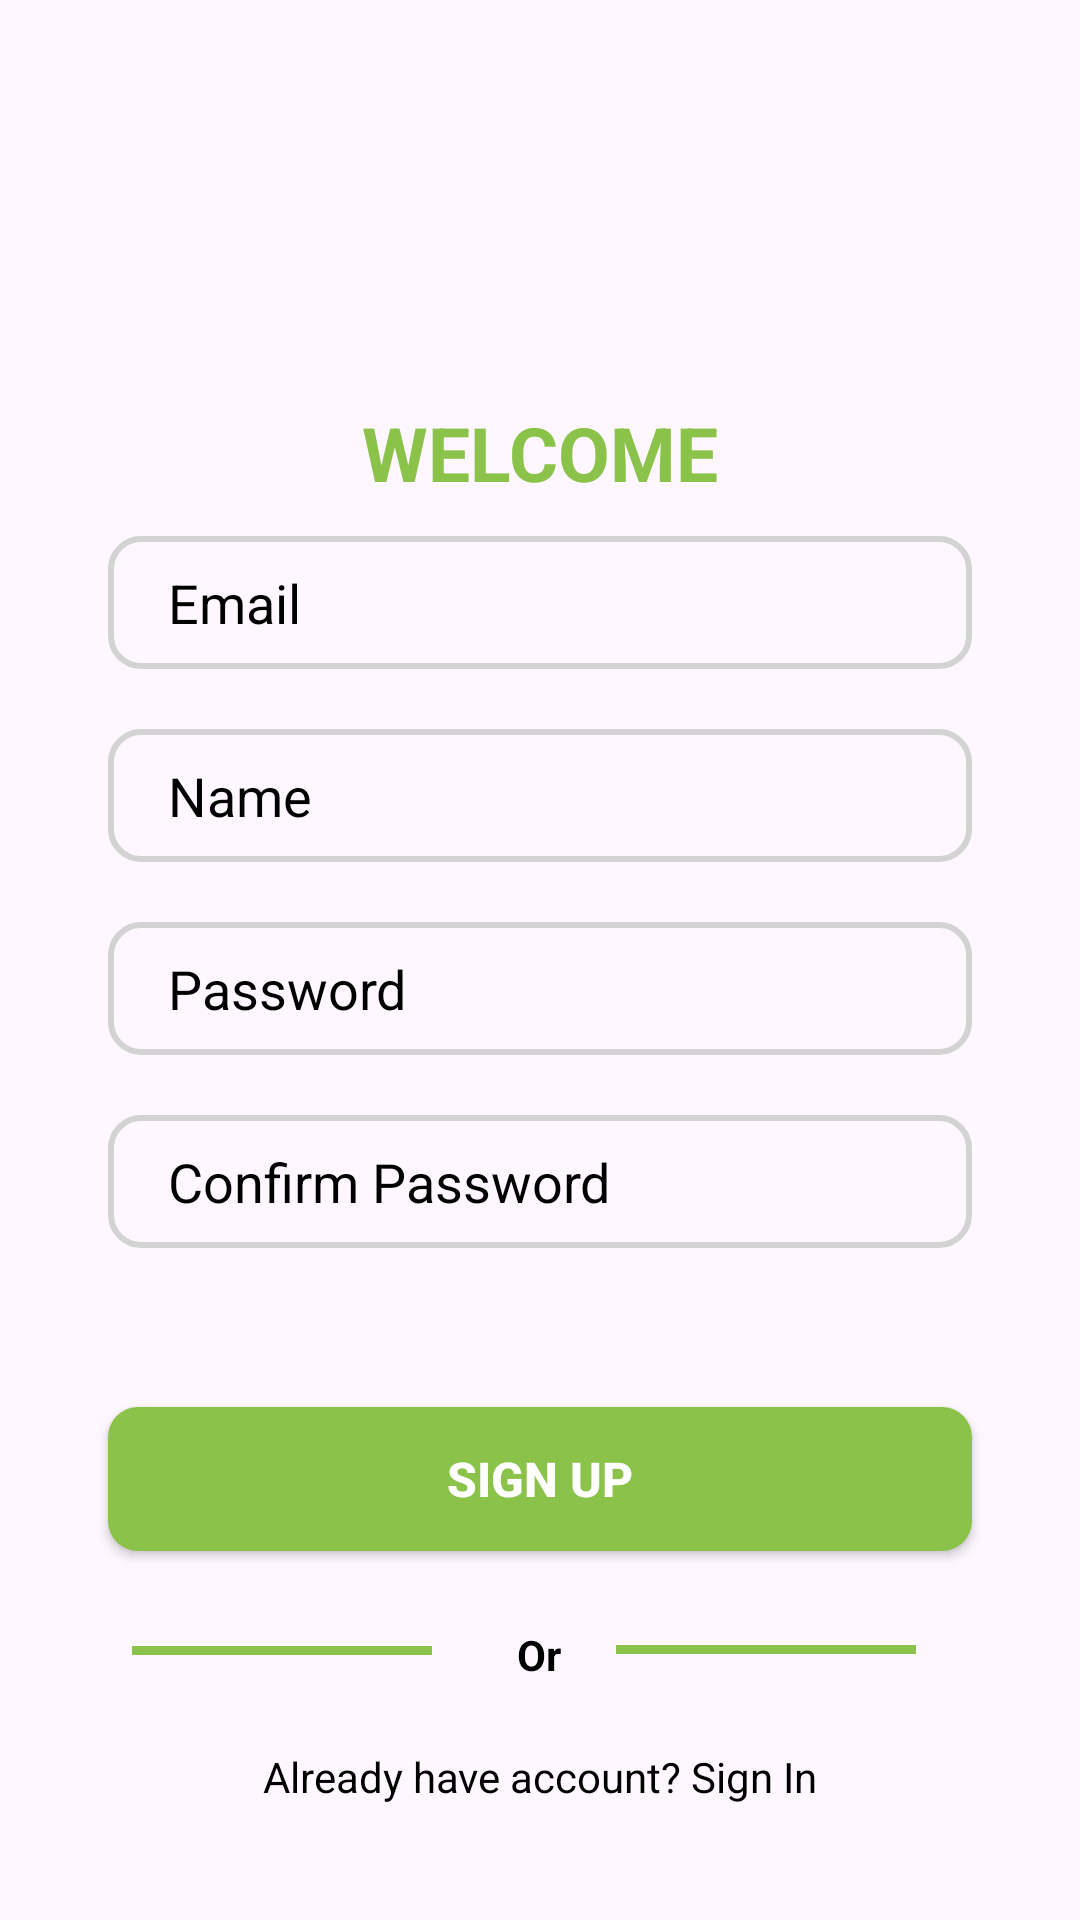

Here is an Android app screen rendered from its layout file. Give the layout XML and the strings, colors and styles it references.
<!-- AndroidManifest.xml: application theme Theme.AppBanGiay -->
<!-- res/layout/fragment_sign_up.xml -->
<?xml version="1.0" encoding="utf-8"?>
<FrameLayout xmlns:android="http://schemas.android.com/apk/res/android"
    xmlns:app="http://schemas.android.com/apk/res-auto"
    xmlns:tools="http://schemas.android.com/tools"
    android:layout_width="match_parent"
    android:layout_height="match_parent"
    tools:context=".SignUpFragment">

    <androidx.constraintlayout.widget.ConstraintLayout
        android:layout_width="match_parent"
        android:layout_height="match_parent">

        <EditText
            android:id="@+id/sign_up_email"
            android:layout_width="0dp"
            android:layout_height="wrap_content"
            android:background="@drawable/edit_text_bg"
            android:hint="Email"
            android:inputType="textEmailAddress"
            android:paddingLeft="20dp"
            android:paddingTop="10dp"
            android:paddingBottom="10dp"
            android:textColor="@color/black"
            android:textColorHint="@color/black"
            app:layout_constraintBottom_toBottomOf="parent"
            app:layout_constraintEnd_toEndOf="parent"
            app:layout_constraintHorizontal_bias="0.5"
            app:layout_constraintStart_toStartOf="parent"
            app:layout_constraintTop_toTopOf="parent"
            app:layout_constraintVertical_bias="0.3"
            app:layout_constraintWidth_percent="0.8" />

        <EditText
            android:id="@+id/sign_up_name"
            android:layout_width="0dp"
            android:layout_height="wrap_content"
            android:layout_marginTop="20dp"
            android:background="@drawable/edit_text_bg"
            android:hint="Name"
            android:inputType="text"
            android:paddingLeft="20dp"
            android:paddingTop="10dp"
            android:paddingBottom="10dp"
            android:textColor="@color/black"
            android:textColorHint="@color/black"
            app:layout_constraintEnd_toEndOf="parent"
            app:layout_constraintHorizontal_bias="0.5"
            app:layout_constraintStart_toStartOf="parent"
            app:layout_constraintTop_toBottomOf="@+id/sign_up_email"
            app:layout_constraintVertical_bias="0.3"
            app:layout_constraintWidth_percent="0.8" />

        <EditText
            android:id="@+id/sign_up_password"
            android:layout_width="0dp"
            android:layout_height="wrap_content"
            android:layout_marginTop="20dp"
            android:background="@drawable/edit_text_bg"
            android:hint="Password"
            android:inputType="textPassword"
            android:paddingLeft="20dp"
            android:paddingTop="10dp"
            android:paddingBottom="10dp"
            android:textColor="@color/black"
            android:textColorHint="@color/black"
            app:layout_constraintEnd_toEndOf="parent"
            app:layout_constraintHorizontal_bias="0.5"
            app:layout_constraintStart_toStartOf="parent"
            app:layout_constraintTop_toBottomOf="@+id/sign_up_name"
            app:layout_constraintVertical_bias="0.3"
            app:layout_constraintWidth_percent="0.8" />

        <EditText
            android:id="@+id/sign_up_confirm_password"
            android:layout_width="0dp"
            android:layout_height="wrap_content"
            android:layout_marginTop="20dp"
            android:background="@drawable/edit_text_bg"
            android:hint="Confirm Password"
            android:inputType="textPassword"
            android:paddingLeft="20dp"
            android:paddingTop="10dp"
            android:paddingBottom="10dp"
            android:textColor="@color/black"
            android:textColorHint="@color/black"
            app:layout_constraintEnd_toEndOf="parent"
            app:layout_constraintHorizontal_bias="0.5"
            app:layout_constraintStart_toStartOf="parent"
            app:layout_constraintTop_toBottomOf="@+id/sign_up_password"
            app:layout_constraintVertical_bias="0.3"
            app:layout_constraintWidth_percent="0.8" />

        <Button
            android:id="@+id/sign_up_dialog_btn"
            android:layout_width="0dp"
            android:layout_height="wrap_content"
            android:background="@drawable/button_bg"
            android:text="Sign up"
            android:textColor="@color/white"
            android:textSize="16sp"
            android:textStyle="bold"
            app:layout_constraintBottom_toBottomOf="parent"
            app:layout_constraintEnd_toEndOf="parent"
            app:layout_constraintStart_toStartOf="parent"
            app:layout_constraintTop_toTopOf="parent"
            app:layout_constraintVertical_bias="0.792"
            app:layout_constraintWidth_percent="0.8" />

        <TextView
            android:id="@+id/tv_have_acc"
            android:layout_width="wrap_content"
            android:layout_height="wrap_content"
            android:text="Already have account? Sign In"
            android:textColor="@color/black"
            app:layout_constraintBottom_toBottomOf="parent"
            app:layout_constraintEnd_toEndOf="parent"
            app:layout_constraintStart_toStartOf="parent"
            app:layout_constraintTop_toBottomOf="@+id/textView2"
            app:layout_constraintVertical_bias="0.36" />

        <View
            android:id="@+id/divider"
            android:layout_width="100dp"
            android:layout_height="3dp"
            android:layout_marginEnd="28dp"
            android:background="#8BC34A"
            app:layout_constraintBottom_toTopOf="@+id/tv_have_acc"
            app:layout_constraintEnd_toStartOf="@+id/textView2"
            app:layout_constraintHorizontal_bias="0.965"
            app:layout_constraintStart_toStartOf="@+id/sign_up_dialog_btn"
            app:layout_constraintTop_toBottomOf="@+id/sign_up_dialog_btn"
            app:layout_constraintVertical_bias="0.504" />

        <TextView
            android:id="@+id/textView2"
            android:layout_width="wrap_content"
            android:layout_height="wrap_content"
            android:text="Or"
            android:textColor="@color/black"
            android:textStyle="bold"
            app:layout_constraintBottom_toBottomOf="parent"
            app:layout_constraintEnd_toEndOf="@id/sign_up_password"
            app:layout_constraintHorizontal_bias="0.557"
            app:layout_constraintStart_toStartOf="parent"
            app:layout_constraintTop_toBottomOf="@+id/sign_up_dialog_btn"
            app:layout_constraintVertical_bias="0.241" />

        <View
            android:id="@+id/divider2"
            android:layout_width="100dp"
            android:layout_height="3dp"
            android:background="#8BC34A"
            app:layout_constraintBottom_toTopOf="@+id/tv_have_acc"
            app:layout_constraintEnd_toEndOf="@+id/sign_up_dialog_btn"
            app:layout_constraintStart_toEndOf="@+id/textView2"
            app:layout_constraintTop_toBottomOf="@+id/sign_up_dialog_btn" />

        <ImageView
            android:id="@+id/imageView"
            android:layout_width="197dp"
            android:layout_height="106dp"
            android:src="@drawable/app_name"
            app:layout_constraintBottom_toTopOf="@+id/sign_up_email"
            app:layout_constraintEnd_toEndOf="parent"
            app:layout_constraintHorizontal_bias="0.497"
            app:layout_constraintStart_toStartOf="parent"
            app:layout_constraintTop_toTopOf="parent"
            app:layout_constraintVertical_bias="0.126"
            app:tint="#8BC34A" />

        <TextView
            android:id="@+id/textView"
            android:layout_width="wrap_content"
            android:layout_height="wrap_content"
            android:layout_marginTop="16dp"
            android:text="WELCOME"
            android:textColor="#8BC34A"
            android:textSize="25sp"
            android:textStyle="bold"
            app:layout_constraintBottom_toTopOf="@+id/sign_up_email"
            app:layout_constraintEnd_toEndOf="parent"
            app:layout_constraintStart_toStartOf="parent"
            app:layout_constraintTop_toBottomOf="@+id/imageView"
            app:layout_constraintVertical_bias="0.216" />

        <ImageButton
            android:id="@+id/signup_close_btn"
            android:layout_width="46dp"
            android:layout_height="45dp"
            android:layout_marginTop="4dp"
            android:background="@null"
            android:src="@drawable/ic_baseline_close_24"
            app:layout_constraintEnd_toEndOf="parent"
            app:layout_constraintHorizontal_bias="0.9"
            app:layout_constraintStart_toEndOf="@+id/imageView"
            app:layout_constraintTop_toTopOf="parent" />


        <ProgressBar
            android:id="@+id/signup_progressBar"
            style="?android:attr/progressBarStyle"
            android:layout_width="50dp"
            android:layout_height="50dp"
            android:layout_marginStart="8dp"
            android:layout_marginEnd="8dp"
            android:visibility="invisible"
            android:indeterminateTint="#009688"
            android:indeterminateTintMode="src_in"
            app:layout_constraintBottom_toTopOf="@+id/sign_up_dialog_btn"
            app:layout_constraintEnd_toEndOf="parent"
            app:layout_constraintStart_toStartOf="parent"
            app:layout_constraintTop_toBottomOf="@+id/sign_up_confirm_password"
            tools:visibility="invisible" />

    </androidx.constraintlayout.widget.ConstraintLayout>


</FrameLayout>
<!-- resources referenced by this layout -->
<resources>
  <!-- drawable button_bg (drawable) -->
  <?xml version="1.0" encoding="utf-8"?>
  
  <shape xmlns:android="http://schemas.android.com/apk/res/android">
      <corners android:radius="10dp"/>
      <solid android:color="#8BC34A"></solid>
  </shape>
  <!-- drawable edit_text_bg (drawable) -->
  <?xml version="1.0" encoding="utf-8"?>
  
  <shape xmlns:android="http://schemas.android.com/apk/res/android">
      <corners android:radius="10dp"></corners>
      <stroke android:width="2dp" android:color="#D3D3D3"/>
  </shape>
  <style name="Theme.AppBanGiay" parent="Base.Theme.AppBanGiay" />
  <style name="Base.Theme.AppBanGiay" parent="Theme.Material3.DayNight.NoActionBar">
          
          
      </style>
  <!-- not gathered from this repository: default colours our renderer supplied (Android Studio template values) -->
  <color name="black">#FF000000</color>
  <color name="white">#FFFFFFFF</color>
</resources>
